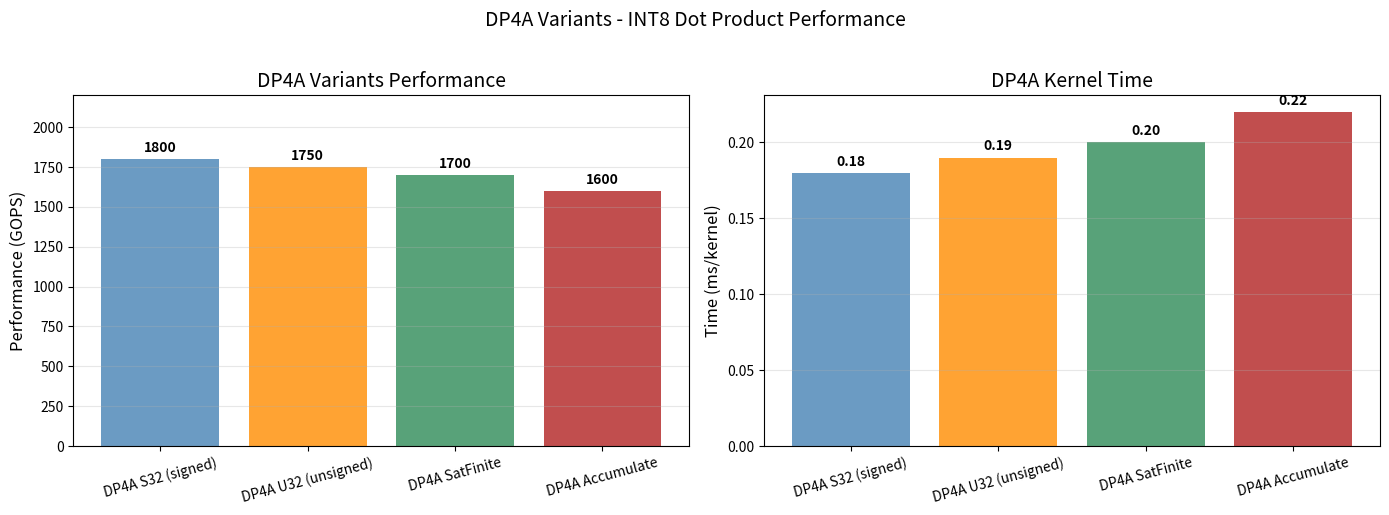

Here is the Python script that generated this plot: (Note: this script raises an exception after producing the figure.)
#!/usr/bin/env python3
"""
DP4A Chart Generator
====================
Generates charts for DP4A (Dot Product of 4 Bytes) research benchmarks.

Usage:
    python plot_dp4a.py

Output:
    NVIDIA_GPU/sm_120/dp4a/data/dp4a_variants.png
    NVIDIA_GPU/sm_120/dp4a/data/dp4a_vs_baseline.png
    NVIDIA_GPU/sm_120/dp4a/data/dp4a_quantized.png
    NVIDIA_GPU/sm_120/dp4a/data/dp4a_reduction.png
"""

import matplotlib.pyplot as plt
import numpy as np
import os

# =============================================================================
# DP4A Variants Performance
# =============================================================================

# Format: (name, gops, time_ms)
dp4a_variants_data = [
    ("DP4A S32 (signed)", 1800.0, 0.18),
    ("DP4A U32 (unsigned)", 1750.0, 0.19),
    ("DP4A SatFinite", 1700.0, 0.20),
    ("DP4A Accumulate", 1600.0, 0.22),
]

# =============================================================================
# DP4A vs Baseline Comparisons
# =============================================================================

# Format: (name, ops_per_sec, unit)
baseline_comparison_data = [
    ("DP4A (INT8)", 1800.0, "GOPS"),
    ("Naive INT8 Dot4", 450.0, "GOPS"),
    ("FP32 MAD4", 1200.0, "GFLOPS"),
    ("FP16 Dot4", 2400.0, "GFLOPS"),
    ("DP4A Packed (u32)", 1850.0, "GOPS"),
]

# =============================================================================
# Quantized Inference Performance
# =============================================================================

# Format: (name, ops_per_sec)
quantized_inference_data = [
    ("INT8 Quantized (DP4A)", 1750.0),
    ("INT8 Block Scaling", 1600.0),
]

# =============================================================================
# Reduction Performance
# =============================================================================

# Format: (name, ops_per_sec)
reduction_data = [
    ("DP4A Shared Reduce", 1500.0),
    ("DP4A Warp Reduce", 1650.0),
]

# =============================================================================
# Theoretical Peak Comparison
# =============================================================================

# Format: (name, peak_gops)
theoretical_peak_data = [
    ("DP4A Peak (4x INT8)", 2048.0),
    ("WMMA INT8 Peak", 2048.0),
    ("FP32 FMA Peak", 82.0),
]


def plot_dp4a_variants():
    """Plot DP4A variants comparison."""
    names = [d[0] for d in dp4a_variants_data]
    gops = [d[1] for d in dp4a_variants_data]
    times = [d[2] for d in dp4a_variants_data]

    fig, (ax1, ax2) = plt.subplots(1, 2, figsize=(14, 5))

    # GOPS
    colors = ['steelblue', 'darkorange', 'seagreen', 'firebrick']
    bars1 = ax1.bar(names, gops, color=colors, alpha=0.8)
    ax1.set_ylabel('Performance (GOPS)', fontsize=12)
    ax1.set_title('DP4A Variants Performance', fontsize=14)
    ax1.grid(True, alpha=0.3, axis='y')
    ax1.set_ylim(0, 2200)
    ax1.tick_params(axis='x', rotation=15)

    for bar, g in zip(bars1, gops):
        height = bar.get_height()
        ax1.annotate(f'{g:.0f}',
                   xy=(bar.get_x() + bar.get_width() / 2, height),
                   xytext=(0, 3), textcoords="offset points",
                   ha='center', va='bottom', fontsize=10, fontweight='bold')

    # Time per kernel
    bars2 = ax2.bar(names, times, color=colors, alpha=0.8)
    ax2.set_ylabel('Time (ms/kernel)', fontsize=12)
    ax2.set_title('DP4A Kernel Time', fontsize=14)
    ax2.grid(True, alpha=0.3, axis='y')
    ax2.tick_params(axis='x', rotation=15)

    for bar, t in zip(bars2, times):
        height = bar.get_height()
        ax2.annotate(f'{t:.2f}',
                   xy=(bar.get_x() + bar.get_width() / 2, height),
                   xytext=(0, 3), textcoords="offset points",
                   ha='center', va='bottom', fontsize=10, fontweight='bold')

    plt.suptitle('DP4A Variants - INT8 Dot Product Performance', fontsize=14, y=1.02)
    plt.tight_layout()

    # Save
    output_dir = os.path.join(os.path.dirname(__file__), '..', 'NVIDIA_GPU', 'sm_120', 'dp4a', 'data')
    os.makedirs(output_dir, exist_ok=True)
    output_path = os.path.join(output_dir, 'dp4a_variants.png')
    plt.savefig(output_path, dpi=150, bbox_inches='tight')
    print(f"Saved: {output_path}")

    # Save CSV
    csv_path = os.path.join(output_dir, 'dp4a_variants.csv')
    with open(csv_path, 'w') as f:
        f.write("name,gops,time_ms\n")
        for name, g, t in dp4a_variants_data:
            f.write(f"{name},{g},{t}\n")
    print(f"Saved: {csv_path}")

    plt.close()


def plot_dp4a_vs_baseline():
    """Plot DP4A vs baseline comparison."""
    names = [d[0] for d in baseline_comparison_data]
    values = [d[1] for d in baseline_comparison_data]
    units = [d[2] for d in baseline_comparison_data]

    fig, ax = plt.subplots(figsize=(12, 6))

    colors = ['steelblue', 'gray', 'darkorange', 'seagreen', 'firebrick']
    bars = ax.bar(names, values, color=colors, alpha=0.8)

    ax.set_ylabel('Performance (GOPS/GFLOPS)', fontsize=12)
    ax.set_title('DP4A vs Baseline Approaches - RTX 5080 (SM 12.0)', fontsize=14)
    ax.grid(True, alpha=0.3, axis='y')
    ax.set_ylim(0, 2500)

    # Add unit labels
    for bar, v, unit in zip(bars, values, units):
        height = bar.get_height()
        ax.annotate(f'{v:.0f}\n({unit})',
                   xy=(bar.get_x() + bar.get_width() / 2, height),
                   xytext=(0, 3), textcoords="offset points",
                   ha='center', va='bottom', fontsize=9, fontweight='bold')

    # Highlight DP4A
    bars[0].set_color('steelblue')
    bars[0].set_edgecolor('black')
    bars[0].set_linewidth(2)

    plt.xticks(rotation=15)
    plt.tight_layout()

    # Save
    output_dir = os.path.join(os.path.dirname(__file__), '..', 'NVIDIA_GPU', 'sm_120', 'dp4a', 'data')
    output_path = os.path.join(output_dir, 'dp4a_vs_baseline.png')
    plt.savefig(output_path, dpi=150, bbox_inches='tight')
    print(f"Saved: {output_path}")

    # Save CSV
    csv_path = os.path.join(output_dir, 'dp4a_vs_baseline.csv')
    with open(csv_path, 'w') as f:
        f.write("name,ops_per_sec,unit\n")
        for name, v, u in baseline_comparison_data:
            f.write(f"{name},{v},{u}\n")
    print(f"Saved: {csv_path}")

    plt.close()


def plot_dp4a_quantized():
    """Plot quantized inference patterns."""
    names = [d[0] for d in quantized_inference_data]
    values = [d[1] for d in quantized_inference_data]

    fig, ax = plt.subplots(figsize=(10, 6))

    colors = ['steelblue', 'darkorange']
    bars = ax.barh(names, values, color=colors, alpha=0.8)

    ax.set_xlabel('Performance (GOPS)', fontsize=12)
    ax.set_title('DP4A Quantized Inference Patterns - RTX 5080 (SM 12.0)', fontsize=14)
    ax.grid(True, alpha=0.3, axis='x')
    ax.set_xlim(0, 2200)

    # Add value labels
    for bar, v in zip(bars, values):
        width = bar.get_width()
        ax.annotate(f'{v:.0f} GOPS',
                   xy=(width, bar.get_y() + bar.get_height() / 2),
                   xytext=(5, 0), textcoords="offset points",
                   ha='left', va='center', fontsize=11, fontweight='bold')

    # Add note
    note_text = ("Quantized inference uses INT8 DP4A for the dot product\n"
                 "followed by dequantization to FP32 for accumulation.")
    ax.text(0.98, 0.02, note_text, transform=ax.transAxes, fontsize=9,
            verticalalignment='bottom', horizontalalignment='right',
            bbox=dict(boxstyle='round', facecolor='lightyellow', alpha=0.8))

    plt.tight_layout()

    # Save
    output_dir = os.path.join(os.path.dirname(__file__), '..', 'NVIDIA_GPU', 'sm_120', 'dp4a', 'data')
    output_path = os.path.join(output_dir, 'dp4a_quantized.png')
    plt.savefig(output_path, dpi=150, bbox_inches='tight')
    print(f"Saved: {output_path}")

    # Save CSV
    csv_path = os.path.join(output_dir, 'dp4a_quantized.csv')
    with open(csv_path, 'w') as f:
        f.write("name,gops\n")
        for name, g in quantized_inference_data:
            f.write(f"{name},{g}\n")
    print(f"Saved: {csv_path}")

    plt.close()


def plot_dp4a_reduction():
    """Plot shared memory vs warp reduction."""
    names = [d[0] for d in reduction_data]
    values = [d[1] for d in reduction_data]

    fig, (ax1, ax2) = plt.subplots(1, 2, figsize=(14, 5))

    # Performance bars
    colors = ['steelblue', 'seagreen']
    bars = ax1.bar(names, values, color=colors, alpha=0.8)
    ax1.set_ylabel('Performance (GOPS)', fontsize=12)
    ax1.set_title('DP4A Reduction Performance', fontsize=14)
    ax1.grid(True, alpha=0.3, axis='y')
    ax1.set_ylim(0, 2000)

    for bar, v in zip(bars, values):
        height = bar.get_height()
        ax1.annotate(f'{v:.0f}',
                   xy=(bar.get_x() + bar.get_width() / 2, height),
                   xytext=(0, 3), textcoords="offset points",
                   ha='center', va='bottom', fontsize=11, fontweight='bold')

    # Speedup over shared
    shared_val = values[0]
    warp_val = values[1]
    speedups = [1.0, warp_val / shared_val]
    speedup_names = ['Shared Reduce', 'Warp Reduce\n(faster)']

    colors2 = ['gray', 'seagreen']
    bars2 = ax2.bar(speedup_names, speedups, color=colors2, alpha=0.8)
    ax2.set_ylabel('Relative to Shared', fontsize=12)
    ax2.set_title('Warp vs Shared Reduction Speedup', fontsize=14)
    ax2.grid(True, alpha=0.3, axis='y')
    ax2.axhline(y=1.0, color='red', linestyle='--', alpha=0.5)
    ax2.set_ylim(0, 1.3)

    for bar, s in zip(bars2, speedups):
        height = bar.get_height()
        ax2.annotate(f'{s:.2f}x',
                   xy=(bar.get_x() + bar.get_width() / 2, height),
                   xytext=(0, 3), textcoords="offset points",
                   ha='center', va='bottom', fontsize=11, fontweight='bold')

    plt.suptitle('DP4A Reduction Strategies', fontsize=14, y=1.02)
    plt.tight_layout()

    # Save
    output_dir = os.path.join(os.path.dirname(__file__), '..', 'NVIDIA_GPU', 'sm_120', 'dp4a', 'data')
    output_path = os.path.join(output_dir, 'dp4a_reduction.png')
    plt.savefig(output_path, dpi=150, bbox_inches='tight')
    print(f"Saved: {output_path}")

    # Save CSV
    csv_path = os.path.join(output_dir, 'dp4a_reduction.csv')
    with open(csv_path, 'w') as f:
        f.write("name,gops\n")
        for name, g in reduction_data:
            f.write(f"{name},{g}\n")
    print(f"Saved: {csv_path}")

    plt.close()


def plot_theoretical_peak():
    """Plot theoretical peak comparison across precision."""
    names = [d[0] for d in theoretical_peak_data]
    values = [d[1] for d in theoretical_peak_data]

    fig, ax = plt.subplots(figsize=(10, 6))

    colors = ['steelblue', 'firebrick', 'darkorange']
    bars = ax.bar(names, values, color=colors, alpha=0.8)

    ax.set_ylabel('Theoretical Peak (GOPS/GFLOPS)', fontsize=12)
    ax.set_title('Theoretical Peak Performance Comparison - RTX 5080 (SM 12.0)', fontsize=14)
    ax.grid(True, alpha=0.3, axis='y')
    ax.set_yscale('log')

    # Add value labels
    for bar, v in zip(bars, values):
        height = bar.get_height()
        ax.annotate(f'{v:.0f}',
                   xy=(bar.get_x() + bar.get_width() / 2, height),
                   xytext=(0, 3), textcoords="offset points",
                   ha='center', va='bottom', fontsize=11, fontweight='bold')

    plt.tight_layout()

    # Save
    output_dir = os.path.join(os.path.dirname(__file__), '..', 'NVIDIA_GPU', 'sm_120', 'dp4a', 'data')
    output_path = os.path.join(output_dir, 'theoretical_peak.png')
    plt.savefig(output_path, dpi=150, bbox_inches='tight')
    print(f"Saved: {output_path}")

    # Save CSV
    csv_path = os.path.join(output_dir, 'theoretical_peak.csv')
    with open(csv_path, 'w') as f:
        f.write("name,peak_gops\n")
        for name, v in theoretical_peak_data:
            f.write(f"{name},{v}\n")
    print(f"Saved: {csv_path}")

    plt.close()


if __name__ == '__main__':
    print("Generating DP4A Charts...")
    print("=" * 50)
    plot_dp4a_variants()
    print()
    plot_dp4a_vs_baseline()
    print()
    plot_dp4a_quantized()
    print()
    plot_dp4a_reduction()
    print()
    plot_theoretical_peak()
    print()
    print("Done! Charts saved to NVIDIA_GPU/sm_120/dp4a/data/")
